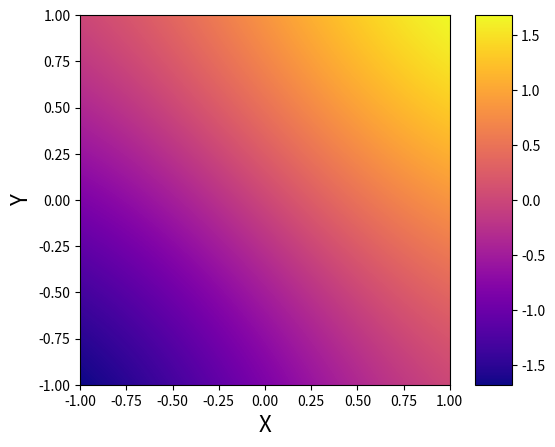

The matplotlib source for this figure:
"""Plot the function sin(1 / XY)."""

import matplotlib.pyplot as plt
import numpy as np

# Compute sin(1 / xy)
sz = 5000
X = np.linspace(-1, 1, sz)
Y = np.linspace(-1, 1, sz)
X, Y = np.meshgrid(X, Y)
Z = np.sin(X) + np.sin(Y)

# Plot it
fig, ax = plt.subplots(1)
im = ax.imshow(Z, cmap=plt.get_cmap("plasma"),
               origin="lower", extent=(-1, 1, -1, 1))
plt.colorbar(im, shrink=1, aspect=10)
ax.set_xlabel("X", fontsize=16)
ax.set_ylabel("Y", fontsize=16)

# Save it
fig.savefig("cute_function.pdf", bbox_inches="tight")
